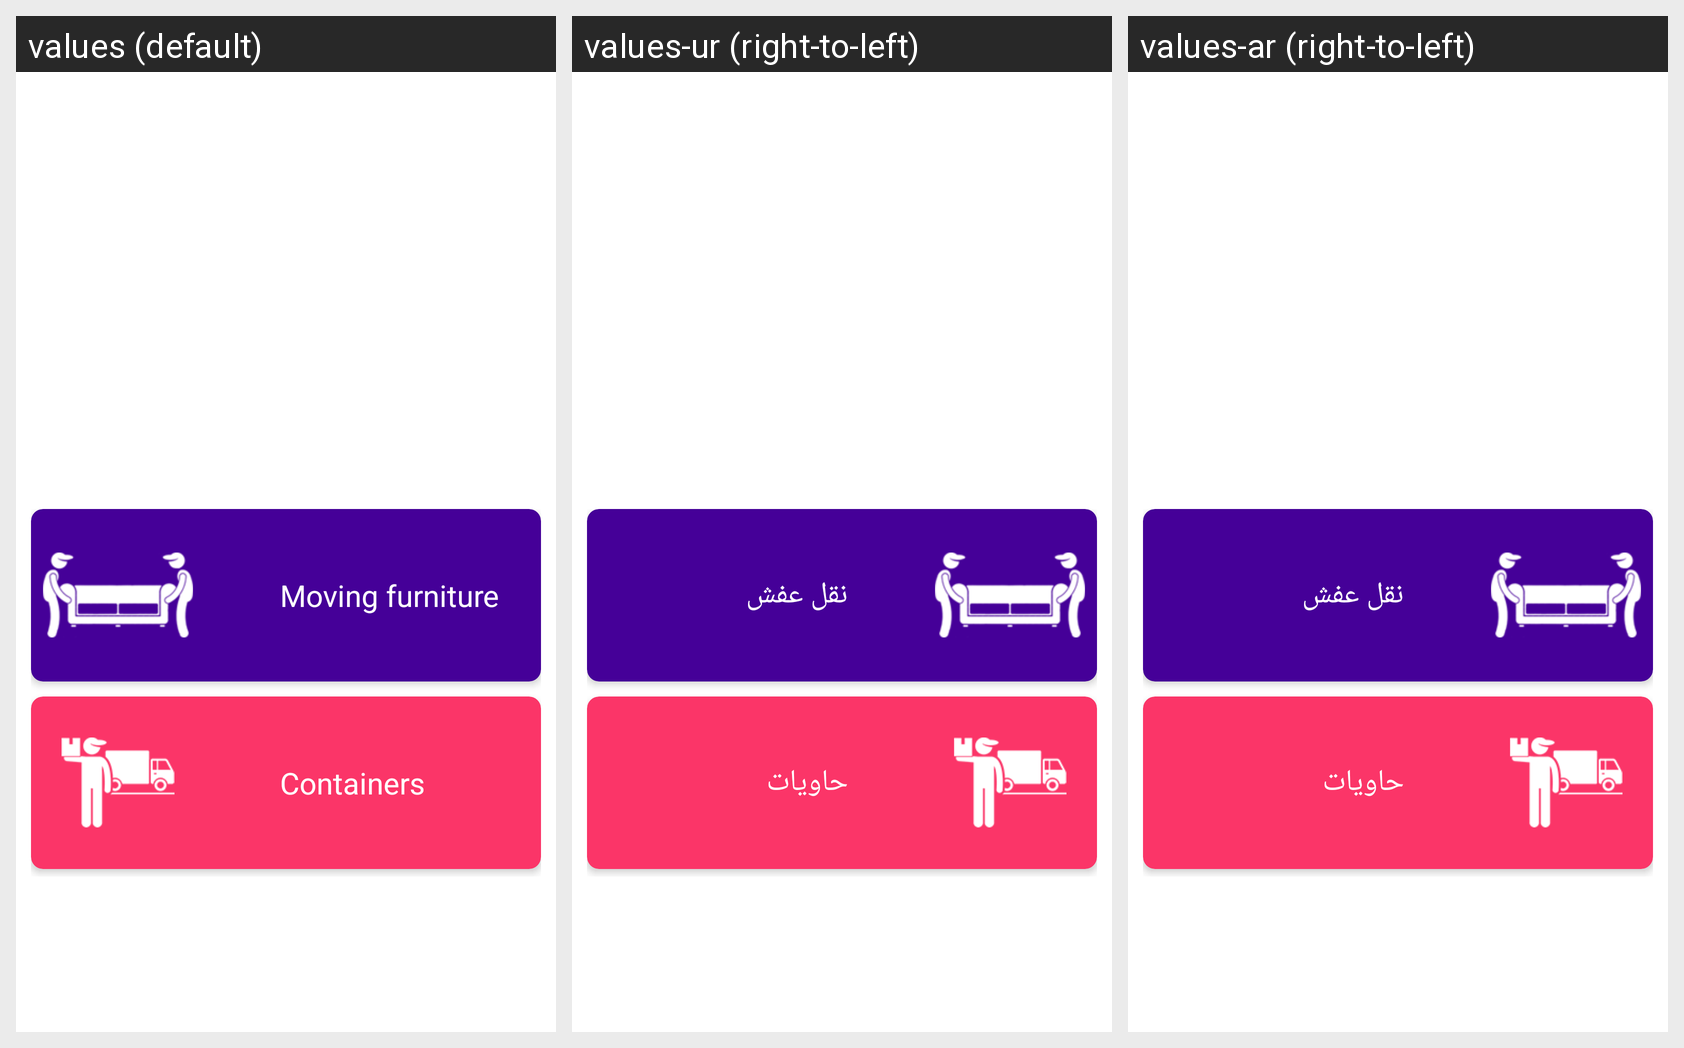

Here is an Android app screen in its default locale and in the app's own translations. Write out the translated-string differences for the strings that appear on this screen.
Android screen res/layout/fragment_main.xml rendered under 3 locales, left to right: values (default), values-ur (right-to-left), values-ar (right-to-left). Device: Nexus 5 (rendered at 1080×1920; each locale shown at half size, 540×960, under a caption strip naming it); theme AppTheme.
Strings drawn on this screen, with the default value and each locale's value (text and hints the layout hard-codes, and strings that could not be matched under every locale, appear in the picture but are not listed):

moving_furniture
  values: Moving furniture
  values-ur: نقل عفش
  values-ar: نقل عفش

containers
  values: Containers
  values-ur: حاويات
  values-ar: حاويات
